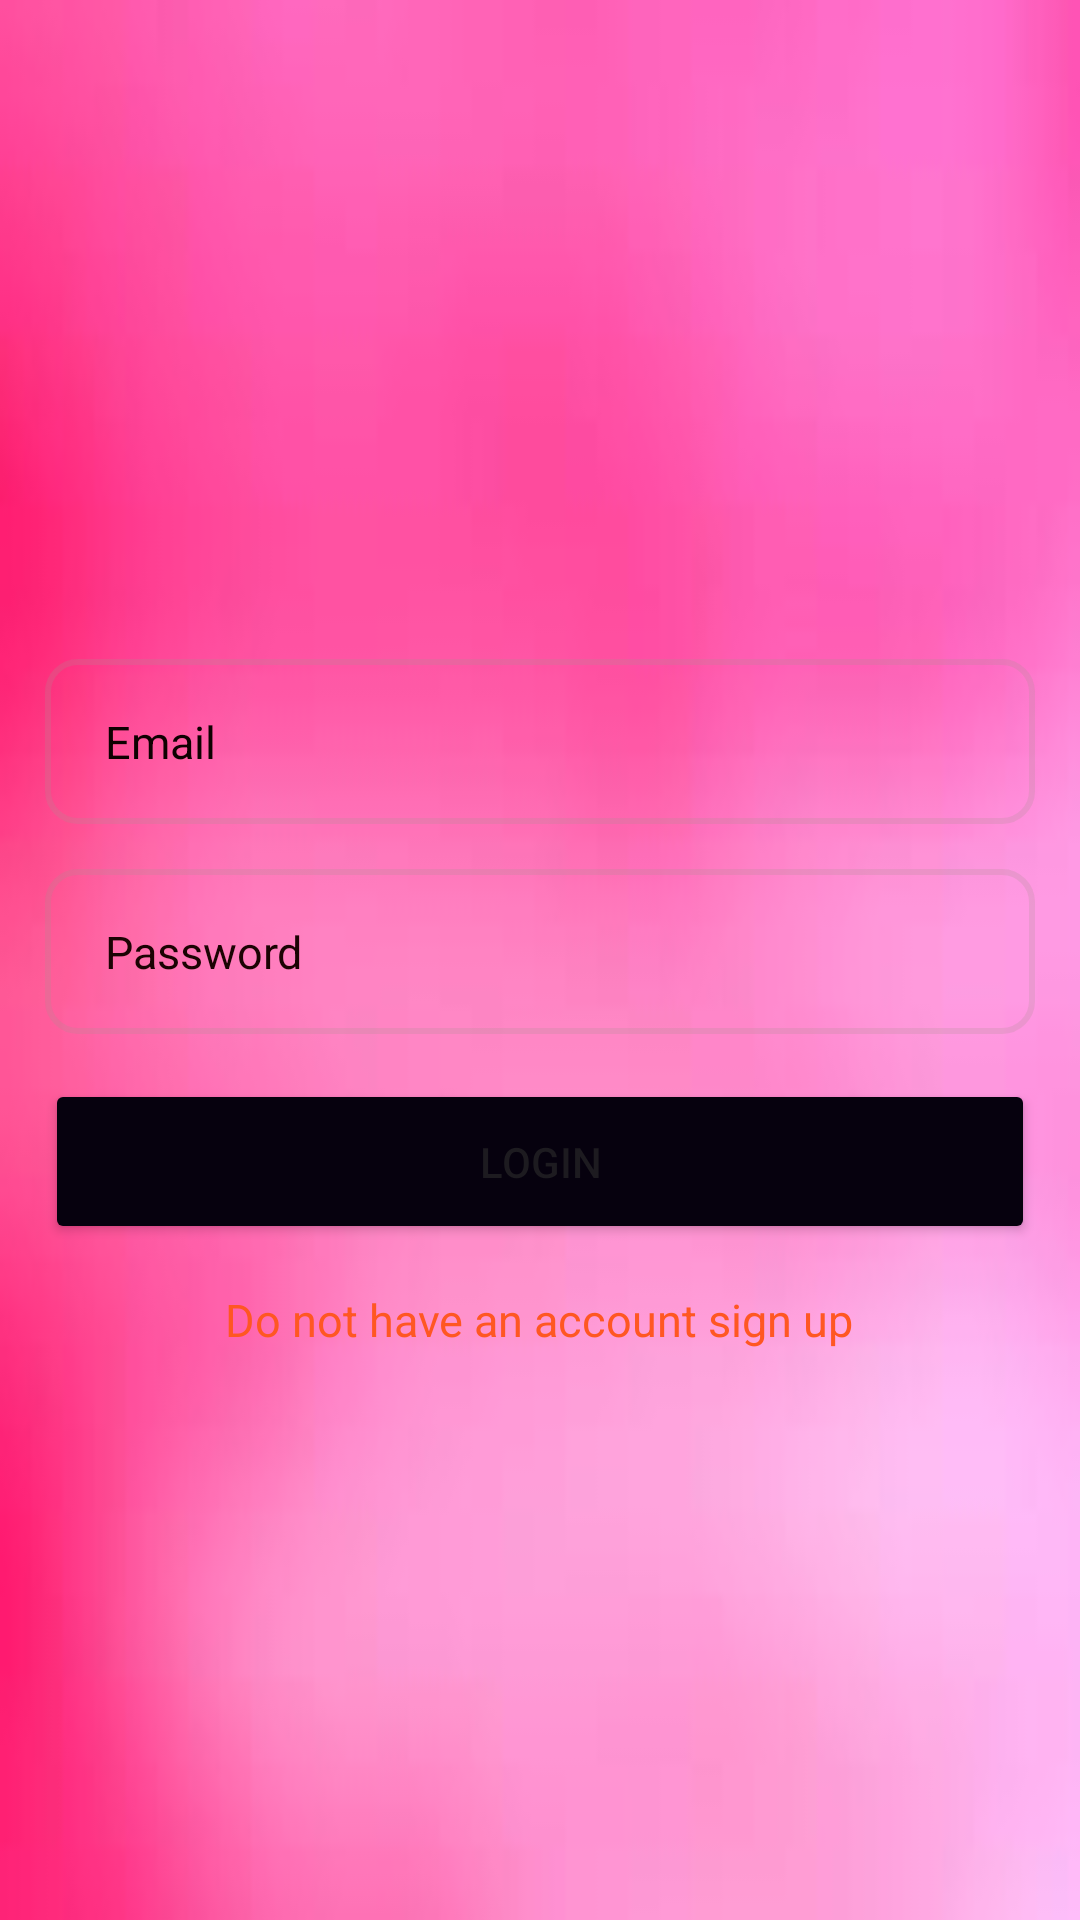

Here is an Android app screen rendered from its layout file. Give the layout XML and the strings, colors and styles it references.
<!-- AndroidManifest.xml: application theme Theme.LeGrandeHotel -->
<!-- res/layout/activity_login.xml -->
<?xml version="1.0" encoding="utf-8"?>
<LinearLayout xmlns:android="http://schemas.android.com/apk/res/android"
    xmlns:app="http://schemas.android.com/apk/res-auto"
    xmlns:tools="http://schemas.android.com/tools"
    android:layout_width="match_parent"
    android:layout_height="match_parent"
    android:gravity="center"
    android:background="@drawable/img_2"
    android:orientation="vertical"
    tools:context=".MainActivity">

    <ImageView
        android:src="@drawable/img_1"
        android:layout_width="wrap_content"
        android:layout_height="wrap_content"/>

    <EditText
        android:id="@+id/email1"
        android:inputType="textEmailAddress"
        android:autofillHints="emailAddress"
        android:textColorHint="#0E0101"
        android:hint="Email"
        android:textSize="15dp"
        android:minHeight="48dp"
        android:layout_marginTop="30dp"
        android:layout_marginLeft="15dp"
        android:layout_marginRight="15dp"
        android:layout_width="match_parent"
        android:layout_height="55dp"
        android:paddingLeft="20dp"
        android:background="@drawable/custom_background"/>

    <EditText
        android:id="@+id/password1"
        android:inputType="textPassword"
        android:autofillHints="password"
        android:textColorHint="#1B0303"
        android:hint="Password"
        android:textSize="15dp"
        android:minHeight="48dp"
        android:layout_marginLeft="15dp"
        android:layout_marginTop="15dp"
        android:layout_marginRight="15dp"
        android:layout_width="match_parent"
        android:layout_height="55dp"
        android:paddingLeft="20dp"
        android:background="@drawable/custom_background" />

    <Button
        android:id="@+id/login"
        android:text="Login"
        android:backgroundTint="#06010E"
        android:layout_marginTop="15dp"
        android:layout_marginLeft="15dp"
        android:layout_marginRight="15dp"
        android:layout_width="match_parent"
        android:layout_height="55dp" />

    <TextView
        android:id="@+id/text1"
        android:text="Do not have an account sign up"
        android:textColor="#FF5722"
        android:textSize="15dp"
        android:layout_marginTop="15dp"
        android:layout_width="wrap_content"
        android:layout_height="wrap_content"/>

</LinearLayout>
<!-- resources referenced by this layout -->
<resources>
  <!-- drawable custom_background (drawable) -->
  <?xml version="1.0" encoding="utf-8"?>
  <shape xmlns:android="http://schemas.android.com/apk/res/android">
  
      <stroke android:color="#3BAA918F"
          android:width="2dp"/>
      <corners android:radius="10dp"/>
  
  </shape>
  <!-- drawable img_2: png bitmap (drawable, 34728 bytes) -->
  <style name="Theme.LeGrandeHotel" parent="Base.Theme.LeGrandeHotel" />
  <style name="Base.Theme.LeGrandeHotel" parent="Theme.Material3.DayNight.NoActionBar">
          
          
      </style>
</resources>
